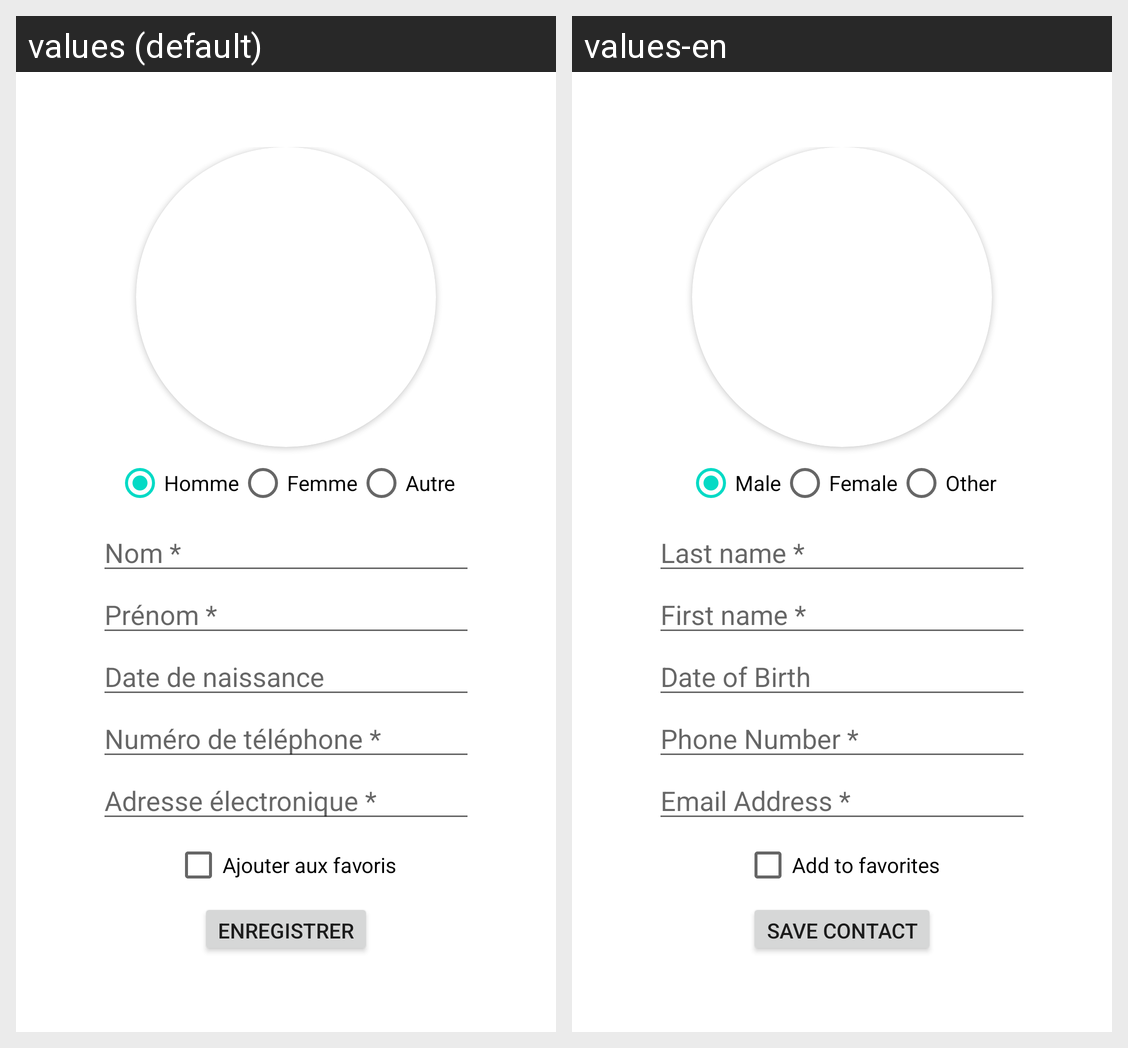

The same Android screen rendered under two of its app's locales, left to right. List the strings drawn on it with the default value and each locale's translation.
Android screen res/layout/activity_form.xml rendered under 2 locales, left to right: values (default), values-en. Device: Nexus 5 (rendered at 1080×1920; each locale shown at half size, 540×960, under a caption strip naming it); theme Theme.Tp1.
Strings drawn on this screen, with the default value and each locale's value (text and hints the layout hard-codes, and strings that could not be matched under every locale, appear in the picture but are not listed):

rb_homme
  values: Homme
  values-en: Male

rb_femme
  values: Femme
  values-en: Female

rb_autre
  values: Autre
  values-en: Other

hint_nom
  values: Nom *
  values-en: Last name *

hint_prenom
  values: Prénom *
  values-en: First name *

hint_birth
  values: Date de naissance
  values-en: Date of Birth

hint_numero
  values: Numéro de téléphone *
  values-en: Phone Number *

hint_mail
  values: Adresse électronique *
  values-en: Email Address *

fav
  values: Ajouter aux favoris
  values-en: Add to favorites

submt_btn
  values: Enregistrer
  values-en: Save contact
